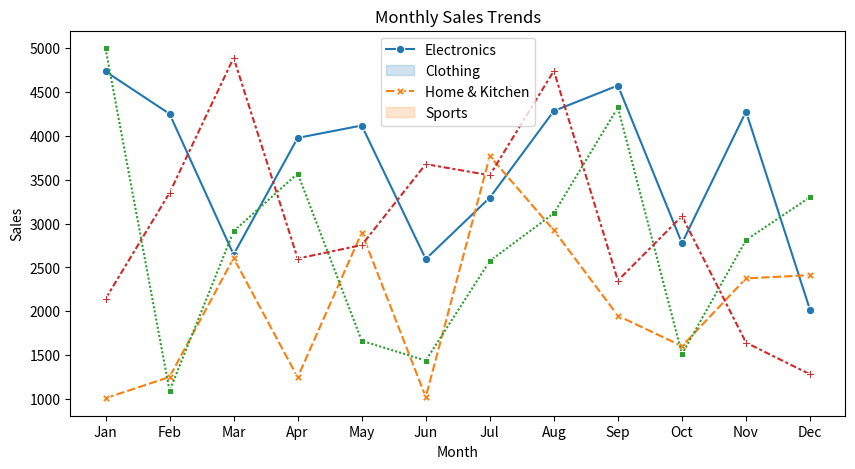
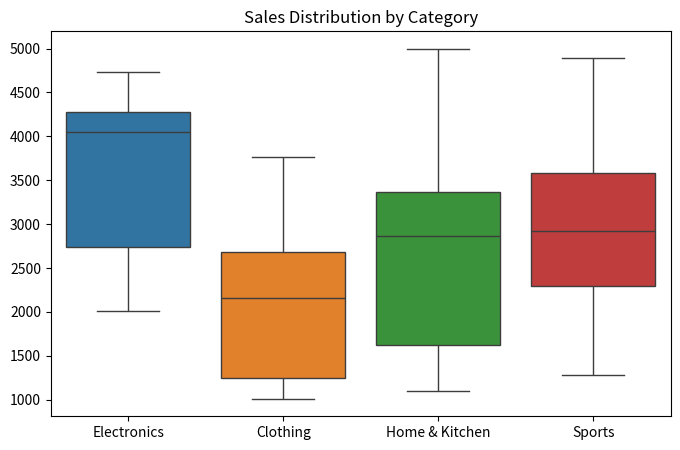

These charts were generated, in order, by the following Python code:
import numpy as np
import pandas as pd
import matplotlib.pyplot as plt
import seaborn as sns

# Part I: Randomized Sales Data Generation
roll_number = 102317161
np.random.seed(roll_number)

# Generate sales data (12 months, 4 categories)
sales_data = np.random.randint(1000, 5000, size=(12, 4))

# Convert to DataFrame
months = ["Jan", "Feb", "Mar", "Apr", "May", "Jun", "Jul", "Aug", "Sep", "Oct", "Nov", "Dec"]
categories = ["Electronics", "Clothing", "Home & Kitchen", "Sports"]
df = pd.DataFrame(sales_data, columns=categories, index=months)

# Display first 5 rows and summary statistics
print(df.head())
print(df.describe())

# Total sales per category
total_sales_category = df.sum()
print("Total sales per category:\n", total_sales_category)

# Total sales per month
df["Total Sales"] = df.sum(axis=1)
print("Total sales per month:\n", df["Total Sales"])

# Average sales growth per category
df_growth = df[categories].pct_change().mean()
print("Average sales growth:\n", df_growth)

# Growth Rate column
df["Growth Rate"] = df["Total Sales"].pct_change() * 100

# Apply discount
if roll_number % 2 == 0:
    df["Electronics"] *= 0.9  # 10% discount
else:
    df["Clothing"] *= 0.85  # 15% discount

# Visualization
plt.figure(figsize=(10, 5))
sns.lineplot(data=df[categories], markers=True)
plt.title("Monthly Sales Trends")
plt.xlabel("Month")
plt.ylabel("Sales")
plt.legend(categories)
plt.show()

# Box Plot for Sales Distribution
plt.figure(figsize=(8, 5))
sns.boxplot(data=df[categories])
plt.title("Sales Distribution by Category")
plt.show()
